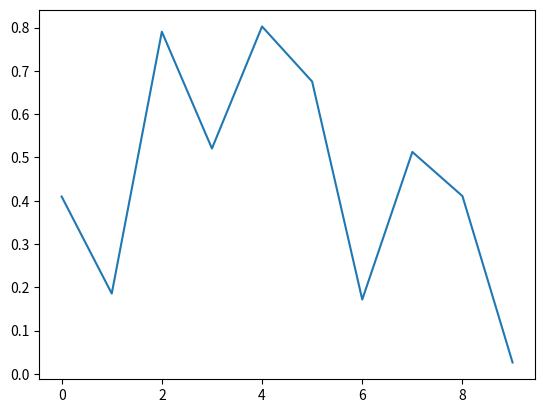

Here is the Python script that generated this plot:

import numpy as np
import matplotlib.pyplot as plt
plt.ioff()

plt.plot(np.random.rand(10))
plt.show()